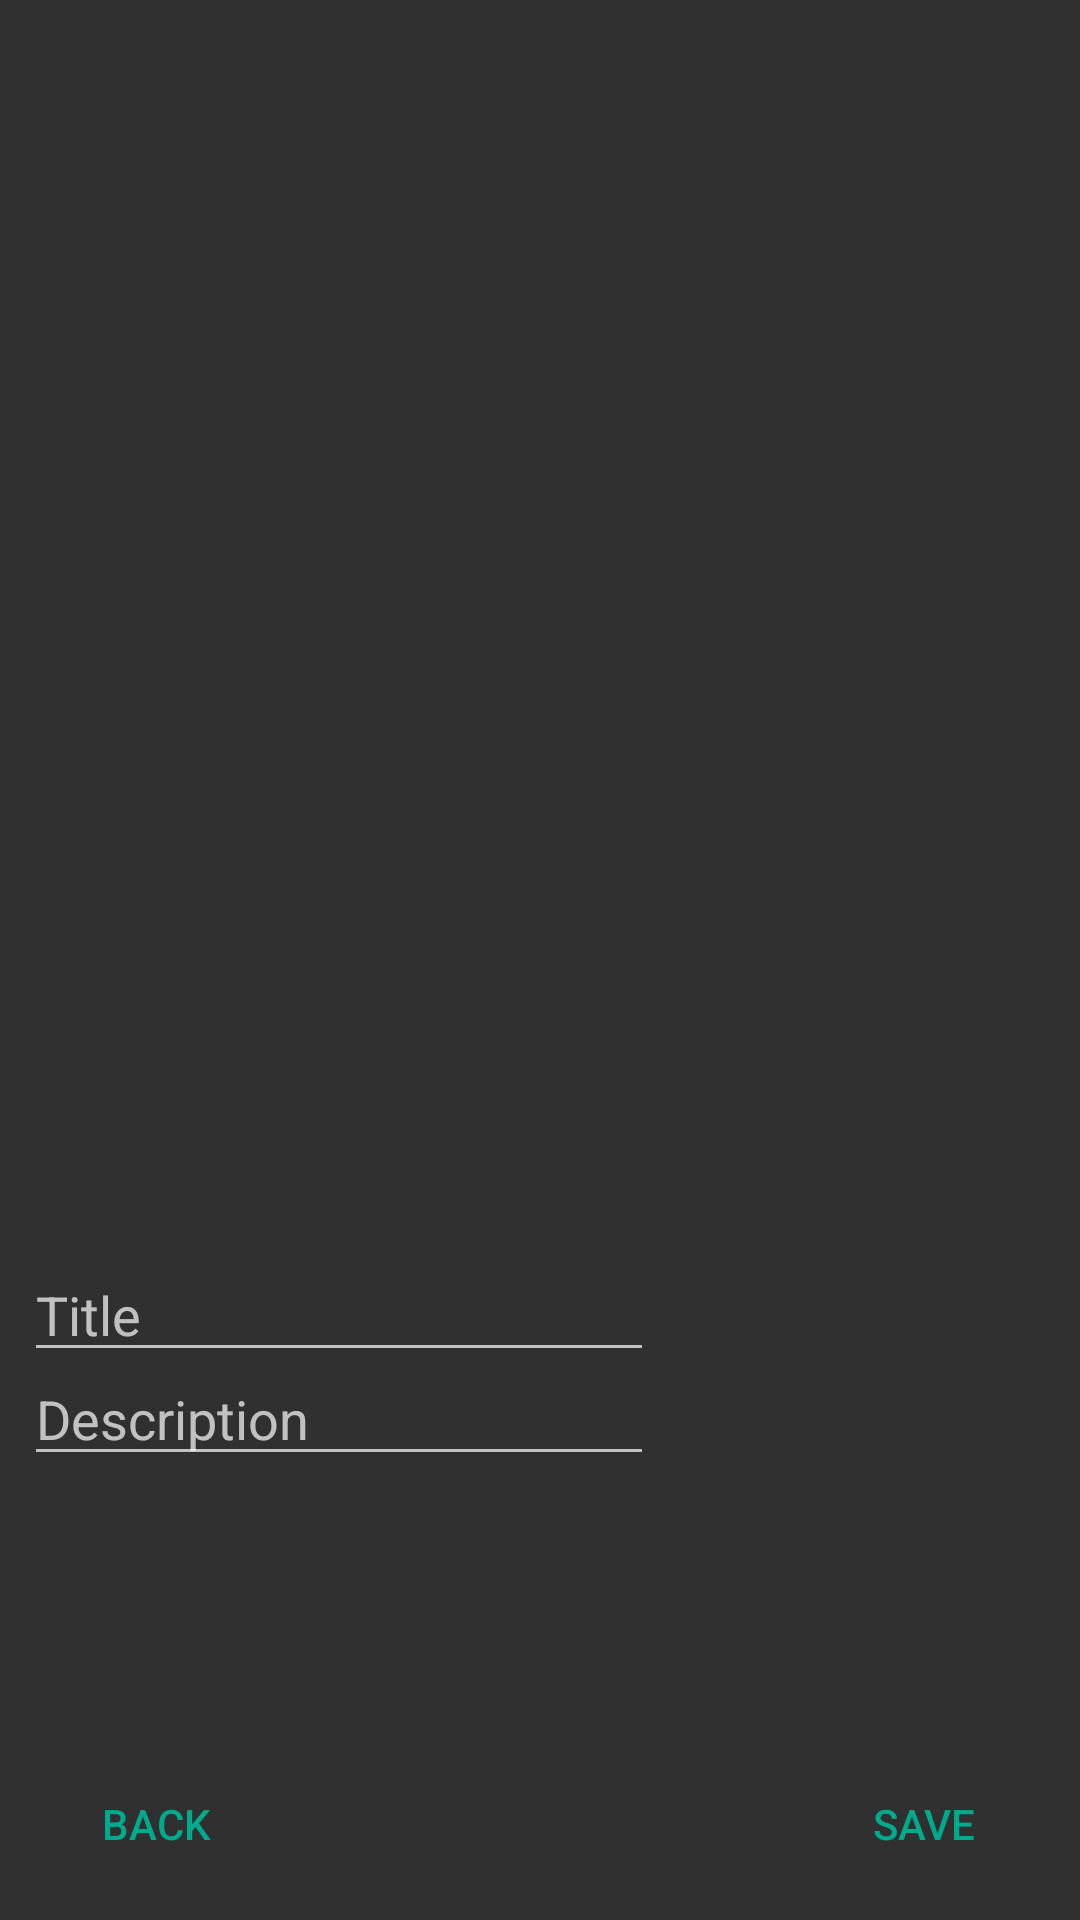

Reconstruct the res/layout file that produces this screen, plus the resources it refers to.
<!-- AndroidManifest.xml: application theme AppTheme -->
<!-- res/layout/activity_photo_save.xml -->
<?xml version="1.0" encoding="utf-8"?>
<android.support.constraint.ConstraintLayout
    xmlns:android="http://schemas.android.com/apk/res/android"
    xmlns:app="http://schemas.android.com/apk/res-auto"
    android:layout_width="match_parent"
    android:layout_height="match_parent">

    <ImageView
        android:id="@+id/activity_photo_save_imageview_photo"
        android:contentDescription="@string/photo"
        android:layout_width="0dp"
        android:layout_height="400dp"
        android:layout_marginLeft="0dp"
        android:layout_marginRight="0dp"
        android:layout_marginTop="0dp"
        app:layout_constraintHorizontal_bias="0.0"
        app:layout_constraintLeft_toLeftOf="parent"
        app:layout_constraintRight_toRightOf="parent"
        app:layout_constraintTop_toTopOf="parent" />

    <Button
        android:id="@+id/activity_photo_save_button_save"
        style="@style/Widget.AppCompat.Button.Borderless.Colored"
        android:layout_width="wrap_content"
        android:layout_height="wrap_content"
        android:text="@string/save"
        app:layout_constraintRight_toRightOf="parent"
        app:layout_constraintBottom_toBottomOf="parent"
        android:layout_marginBottom="8dp"
        android:layout_marginEnd="8dp" />

    <Button
        android:id="@+id/activity_photo_save_button_back"
        style="@style/Widget.AppCompat.Button.Borderless.Colored"
        android:layout_width="wrap_content"
        android:layout_height="wrap_content"
        android:text="@string/back"
        app:layout_constraintLeft_toLeftOf="parent"
        app:layout_constraintBottom_toBottomOf="parent"
        android:layout_marginBottom="8dp"
        android:layout_marginStart="8dp" />

    <EditText
        android:id="@+id/activity_photo_save_edittext_title"
        android:layout_width="wrap_content"
        android:layout_height="wrap_content"
        android:layout_marginTop="16dp"
        android:ems="10"
        android:hint="@string/title"
        android:inputType="textPersonName"
        app:layout_constraintLeft_toLeftOf="parent"
        app:layout_constraintTop_toBottomOf="@+id/activity_photo_save_imageview_photo"
        android:layout_marginStart="8dp" />

    <EditText
        android:id="@+id/activity_photo_save_edittext_desc"
        android:layout_width="wrap_content"
        android:layout_height="wrap_content"
        android:layout_marginTop="-7dp"
        android:ems="10"
        android:hint="@string/desc"
        android:inputType="textPersonName"
        app:layout_constraintLeft_toLeftOf="parent"
        app:layout_constraintTop_toBottomOf="@+id/activity_photo_save_edittext_title"
        android:layout_marginStart="8dp" />

    <ProgressBar
        android:id="@+id/activity_photo_save_progressbar"
        style="?android:attr/progressBarStyle"
        android:visibility="gone"
        android:layout_width="wrap_content"
        android:layout_height="wrap_content"
        android:layout_marginBottom="8dp"
        android:layout_marginLeft="8dp"
        android:layout_marginRight="8dp"
        android:layout_marginTop="8dp"
        app:layout_constraintBottom_toBottomOf="parent"
        app:layout_constraintLeft_toLeftOf="parent"
        app:layout_constraintRight_toRightOf="parent"
        app:layout_constraintTop_toTopOf="parent" />

</android.support.constraint.ConstraintLayout>
<!-- resources referenced by this layout -->
<resources>
  <string name="back">Back</string>
  <string name="desc">Description</string>
  <string name="save">Save</string>
  <string name="title">Title</string>
  <style name="AppTheme" parent="Theme.AppCompat.NoActionBar">
          
          <item name="colorPrimary">@color/colorPrimary</item>
          <item name="colorPrimaryDark">@color/colorPrimaryDark</item>
          <item name="colorAccent">@color/colorAccent</item>
          <item name="android:colorBackground">@color/colorBackground</item>
      </style>
  <color name="colorPrimary">#212121</color>
  <color name="colorPrimaryDark">#000000</color>
  <color name="colorAccent">#00aa8d</color>
  <color name="colorBackground">#303030</color>
</resources>
